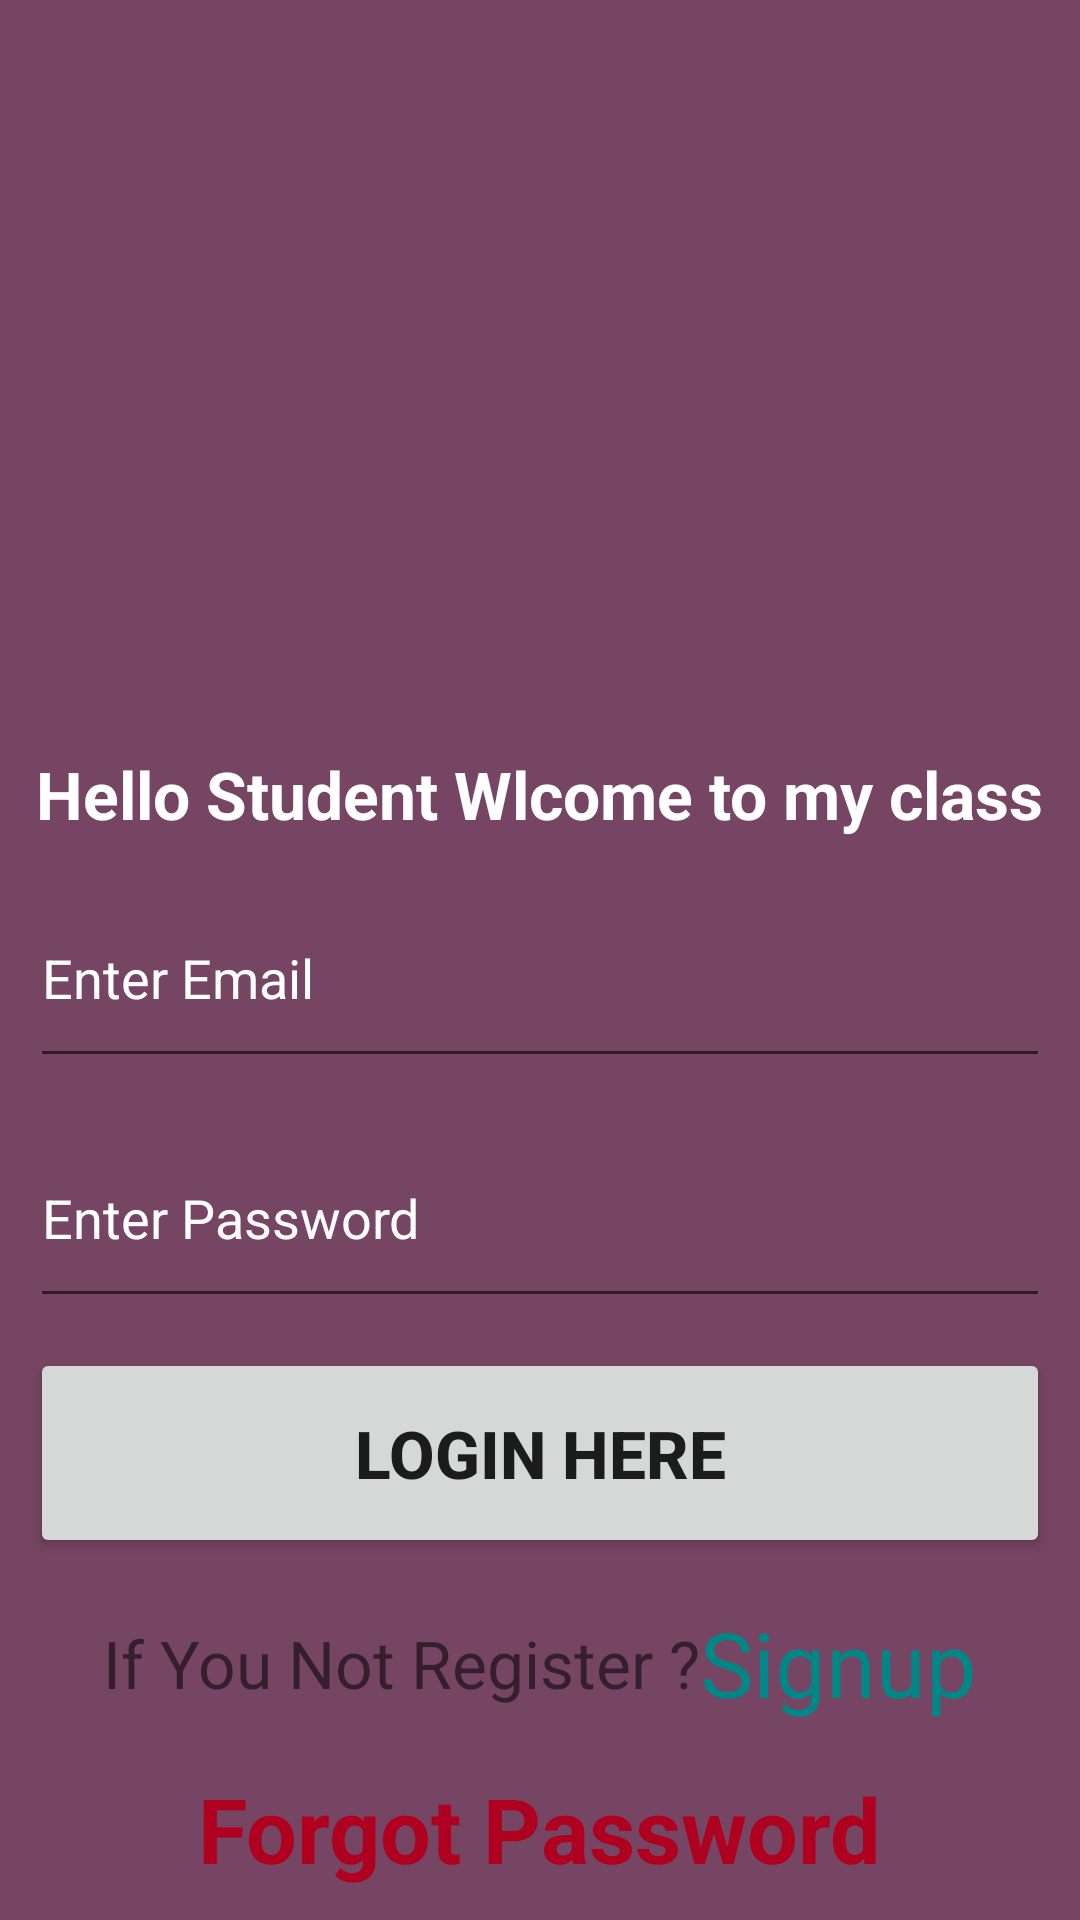

The Android layout XML behind this screen, and the referenced resources:
<!-- AndroidManifest.xml: application theme Theme.L6_1class -->
<!-- res/layout/activity_main.xml -->
<?xml version="1.0" encoding="utf-8"?>
<LinearLayout
    xmlns:android="http://schemas.android.com/apk/res/android"
    xmlns:app="http://schemas.android.com/apk/res-auto"
    xmlns:tools="http://schemas.android.com/tools"
    android:layout_width="match_parent"
    android:layout_height="match_parent"
    android:padding="10dp"
    android:background="#764563"
    android:orientation="vertical"
    tools:context=".MainActivity">
    <ImageView
        android:layout_width="200dp"
        android:layout_height="200dp"
        android:src="@drawable/img3"
        android:layout_gravity="center"
        android:layout_marginTop="30dp"/>
    <TextView
        android:layout_width="wrap_content"
        android:layout_height="wrap_content"
        android:text="@string/rahultxt"
        android:textSize="22dp"
        android:textColor="@color/white"
        android:layout_gravity="center"
        android:textStyle="bold"
        android:layout_marginTop="10dp"
        />
    <EditText
        android:layout_width="match_parent"
        android:layout_height="70dp"
        android:hint="Enter Email"
        android:inputType="text"
        android:textColorHint="@color/white"
        android:layout_marginTop="10dp"

        />
    <EditText
        android:layout_width="match_parent"
        android:layout_height="70dp"
        android:hint="Enter Password"
        android:inputType="numberPassword"
        android:textColorHint="@color/white"
        android:layout_marginTop="10dp"
        />
    <Button
        android:id="@+id/btn_login"
        android:layout_width="match_parent"
        android:layout_height="70dp"
        android:text="Login Here"
        android:textSize="22sp"
        android:textStyle="bold"
        android:layout_marginTop="10dp"
        />
    <LinearLayout
        android:layout_width="match_parent"
        android:layout_height="70dp"
        android:orientation="horizontal"
        android:gravity="center">
        <TextView
            android:layout_width="wrap_content"
            android:layout_height="wrap_content"
            android:text="If You Not Register ?"
            android:textSize="22dp"/>
        <TextView
            android:id="@+id/txt_signup"
            android:layout_width="wrap_content"
            android:layout_height="wrap_content"
            android:text="Signup"
            android:textSize="30dp"
            android:textColor="@color/teal_700"/>
    </LinearLayout>
    <TextView
        android:layout_width="wrap_content"
        android:layout_height="wrap_content"
        android:text="Forgot Password"
        android:textColor="@color/design_default_color_error"
        android:textSize="30dp"
        android:layout_gravity="center"
        android:textStyle="bold"
        />

</LinearLayout>
<!-- resources referenced by this layout -->
<resources>
  <color name="teal_700">#FF018786</color>
  <color name="white">#FFFFFFFF</color>
  <string name="rahultxt">Hello Student Wlcome to my class</string>
  <style name="Theme.L6_1class" parent="Theme.MaterialComponents.DayNight.DarkActionBar">
          
          <item name="colorPrimary">@color/purple_500</item>
          <item name="colorPrimaryVariant">@color/purple_700</item>
          <item name="colorOnPrimary">@color/white</item>
          
          <item name="colorSecondary">@color/teal_200</item>
          <item name="colorSecondaryVariant">@color/teal_700</item>
          <item name="colorOnSecondary">@color/black</item>
          
          <item name="android:statusBarColor">?attr/colorPrimaryVariant</item>
          
      </style>
  <color name="purple_500">#FF6200EE</color>
  <color name="purple_700">#FF3700B3</color>
  <color name="teal_200">#FF03DAC5</color>
  <color name="black">#FF000000</color>
</resources>
